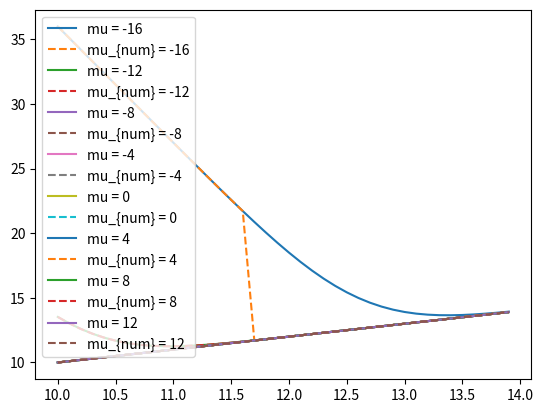

This chart was generated by the following Python code:
# -*- coding: utf-8 -*-
"""
Created on Sat Mar 20 21:30:24 2021

@author: S3739258
"""

from numpy import inf, sqrt, exp, pi, arange
from scipy.special import erf, erfinv
from scipy.integrate import quad
from scipy.optimize import minimize_scalar
import matplotlib.pyplot as plt

def root_analytic(q_h, c, mu, sig, p_g, p_f):
    dp = p_g + p_f
    return max(dp * (q_h - mu - sqrt(2) * sig * erfinv(1 - 2 * c)), 0.0)

def perf_fct_ana(phi, q_h, c, mu, sig, p_g, p_f):
    integral = 0;
    dp = p_g + p_f
    if phi >= 0:
        integral = ((- phi / dp - (mu - q_h)) / 2) \
            * (erf((- phi / dp - (mu - q_h)) / (sqrt(2) * sig)) + 1)\
            + sig**2 * N(- phi / dp, mu - q_h, sig)
    else:
        integral = ((q_h - mu) / 2) \
            * (erf((q_h - mu) / (sqrt(2) * sig)) + 1)\
            + sig**2 * N(0, mu - q_h, sig) - phi / dp
    return phi + (dp / (1 - c)) * integral

def slvd_perf_fct(q_h, c, mu, sig, p_g, p_f):
    dp = p_g + p_f
    phi_0 = root_analytic(q_h, c, mu, sig, p_g, p_f)
    psi = q_h - mu - phi_0 / dp
    return dp * (q_h - psi - mu + (1 / (1 - c)) \
        * ((psi / 2) * (erf(psi/(sqrt(2) * sig))+1) + sig**2 * N(psi, 0, sig)))

def perf_fct_prt(phi, q_h, c, mu, sig, p_g, p_f):
    integral = 0;
    dp = p_g + p_f
    
    integrant_1 = lambda q_R : (dp*(q_h-q_R)-phi)*N(q_R,mu,sig)
    integrant_2 = lambda q_R : - phi * N(q_R,mu,sig)
        
    if phi >= 0:
        integral, _ = quad(integrant_1, - inf, q_h - phi / dp)
    else:
        integral_1, _ = quad(integrant_1, -inf, q_h)
        integral_2, _ = quad(integrant_2, q_h, inf)
        integral = integral_1 + integral_2
    return phi + (1 / (1 - c)) * integral

def perf_fct_pr2(phi, q_h, c, mu, sig, p_g, p_f):
    integral = 0;
    dp = p_g + p_f
    
    integrant_1 = lambda q_R : N(q_R,mu,sig)
    integrant_2 = lambda q_R : q_R * N(q_R,mu,sig)
        
    if phi >= 0:
        integral_1, _ = quad(integrant_1, - inf, q_h - phi / dp)
        integral_2, _ = quad(integrant_2, - inf, q_h - phi / dp)
        integral = (q_h - phi / dp) * integral_1 - integral_2
    else:
        integral_1, _ = quad(integrant_1, -inf, q_h)
        integral_2, _ = quad(integrant_2, -inf, q_h)
        integral = q_h * integral_1 - integral_2 - phi / dp
    return phi + (dp / (1 - c)) * integral
    
def perf_fct_num(phi, q_h, c, mu, sig, p_g, p_f):
    ''' Conditional Value at Risk performance function'''
    p = lambda value : max(value, 0)
    loss_fct = lambda q_h, q_r : (p_g + p_f) * p(q_h - q_r)
    integrand = lambda q_r : p(loss_fct(q_h, q_r) - phi) * N(q_r, mu, sig)
    value, _ = quad(integrand, - inf, inf)
    return phi + (1 / (1 - c)) * value

def N(x, mu, sig):
    ''' Normal distribution evaluated at x. '''
    return (1 / (sqrt(2 * pi) * sig)) * exp(- (x - mu)**2 / (2 * sig**2))

def str_value(value):
    return str(value) if isinstance(value, int) else "{:.5}".format(value)

def str_para(q_h, c, mu, sig, p_g, p_f):     
     return str_value(q_h) + " | " + str_value(c) + " | " + str_value(mu) \
         + " | " + str_value(sig) + " | " + str_value(p_g + p_f)
        
q_h = 5
c = 0.9
c_scn = arange(0.1,1,0.2)
mu = 3
mu_scn = range(-16,16,4)
sig = 1
sig_scn = range(1,6,2)
p_g = 0.5
p_g_scn = arange(0.1,1,0.2)
p_f = 0.1

phi = arange(10,14,0.1)

for para in mu_scn:
    y = [perf_fct_ana(phi_slct, q_h, c, para, sig, p_g, p_f) for phi_slct in phi]
    y_num = [perf_fct_num(phi_slct, q_h, c, para, sig, p_g, p_f) for phi_slct in phi]
    lbl = "mu = " + str_value(para)
    lbl_num = "mu_{num} = " + str_value(para)
    plt.plot(phi, y, label=lbl)
    plt.plot(phi, y_num, '--', label=lbl_num)
    
    root_ana = root_analytic(q_h, c, para, sig, p_g, p_f)
    CVaR_ana = slvd_perf_fct(q_h, c, para, sig, p_g, p_f)
    root_num = minimize_scalar(lambda phi_slct : perf_fct_num(phi_slct, q_h, c, para, sig, p_g, p_f)).x
    CVaR_num = perf_fct_num(root_num, q_h, c, para, sig, p_g, p_f)
    print(str_para(q_h, c, para, sig, p_g, p_f) \
          + " || " + str_value(root_ana) + " | " + str_value(root_num) \
          + " || " + str_value(CVaR_ana) + " | " + str_value(CVaR_num))
plt.legend()
plt.show()


